Photos from the image-classification dataset "data" in the GitHub repository zcsd/Multi_Classifier. Its 8 classes are: counter reinforcement, heel counter, heel cap, heel lining, lining, sockliner, sole, vamp.

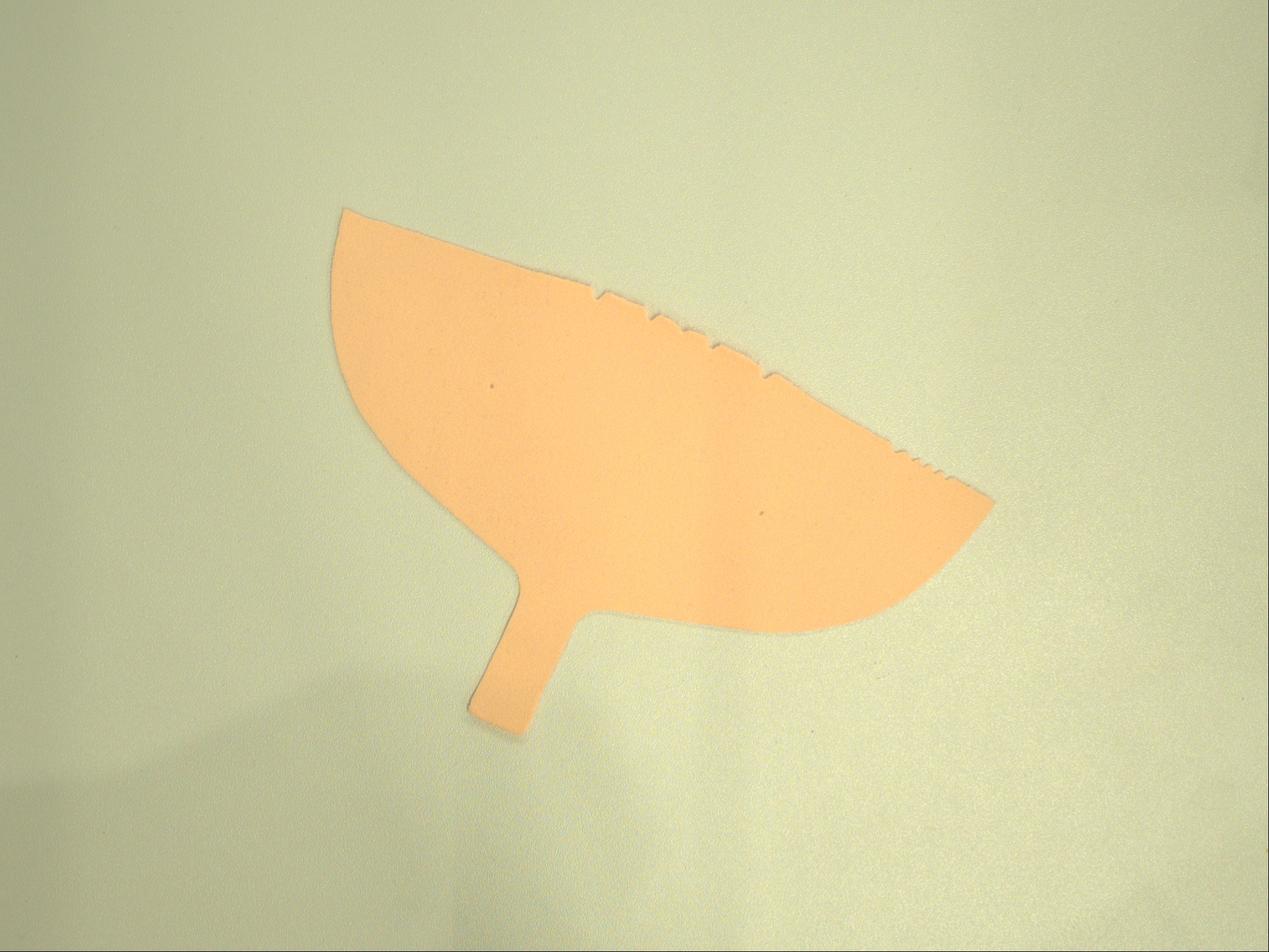
Label: heel lining

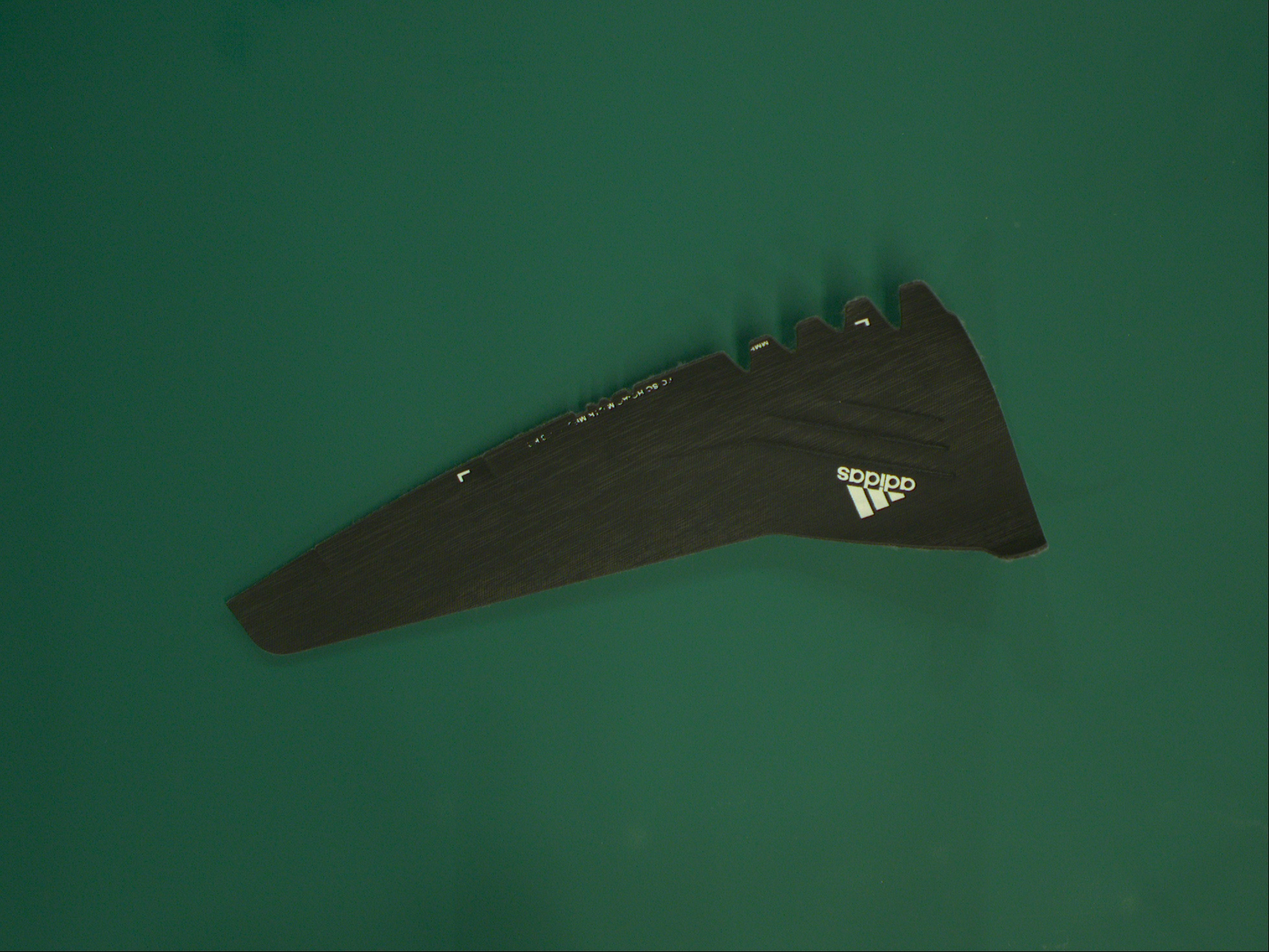
Label: heel cap

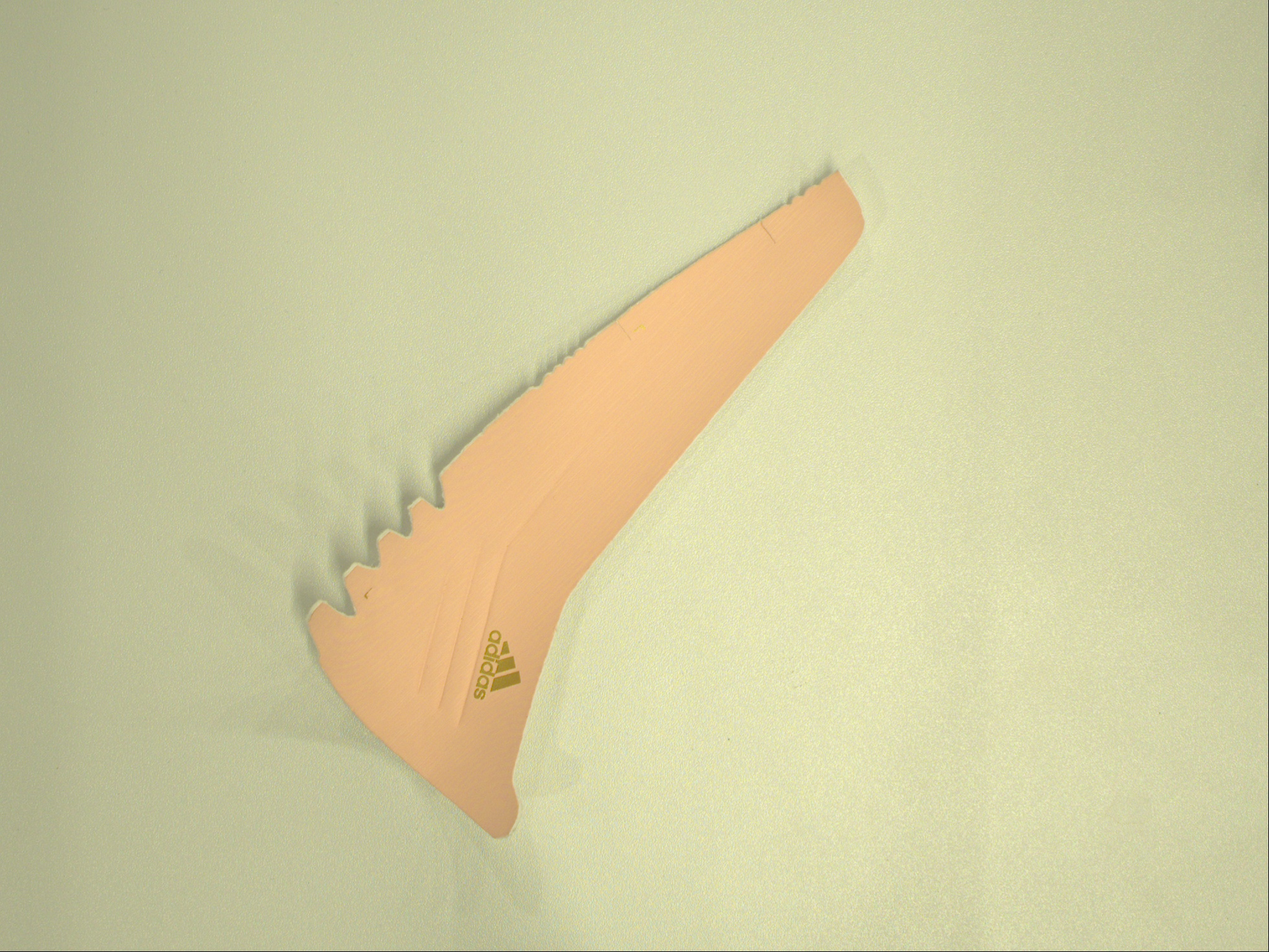
Label: heel counter

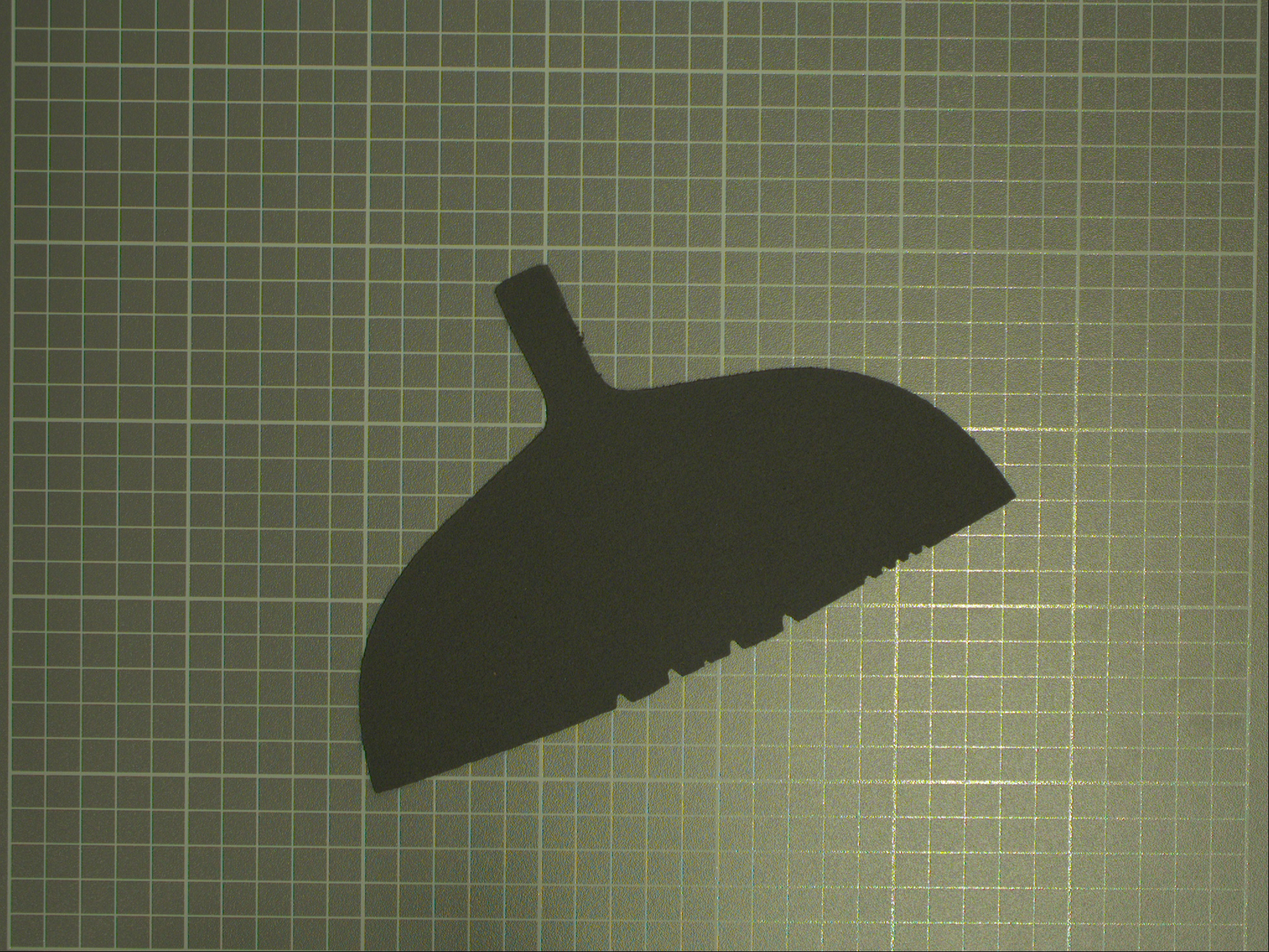
Label: counter reinforcement

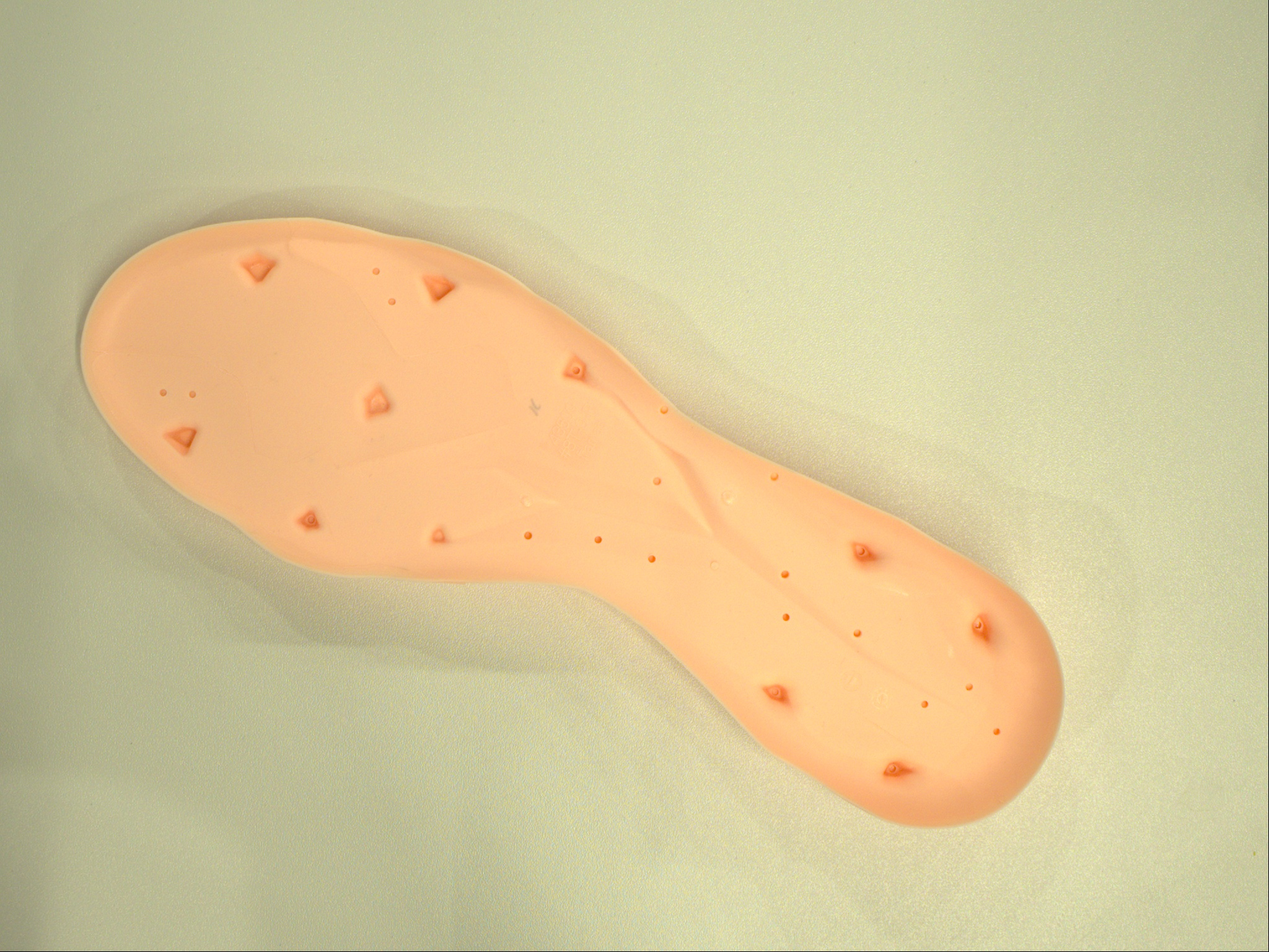
Label: sole

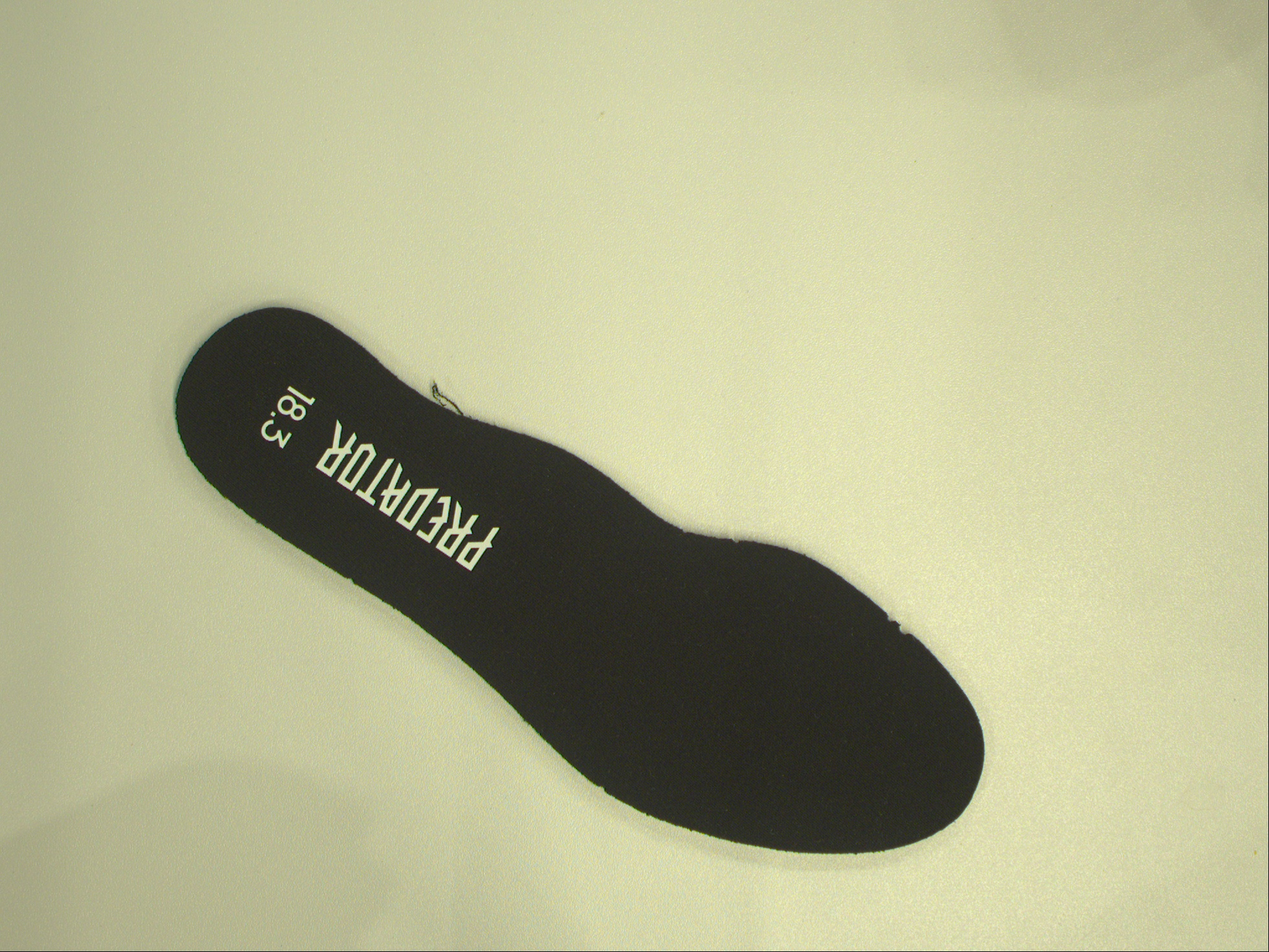
Label: sockliner
